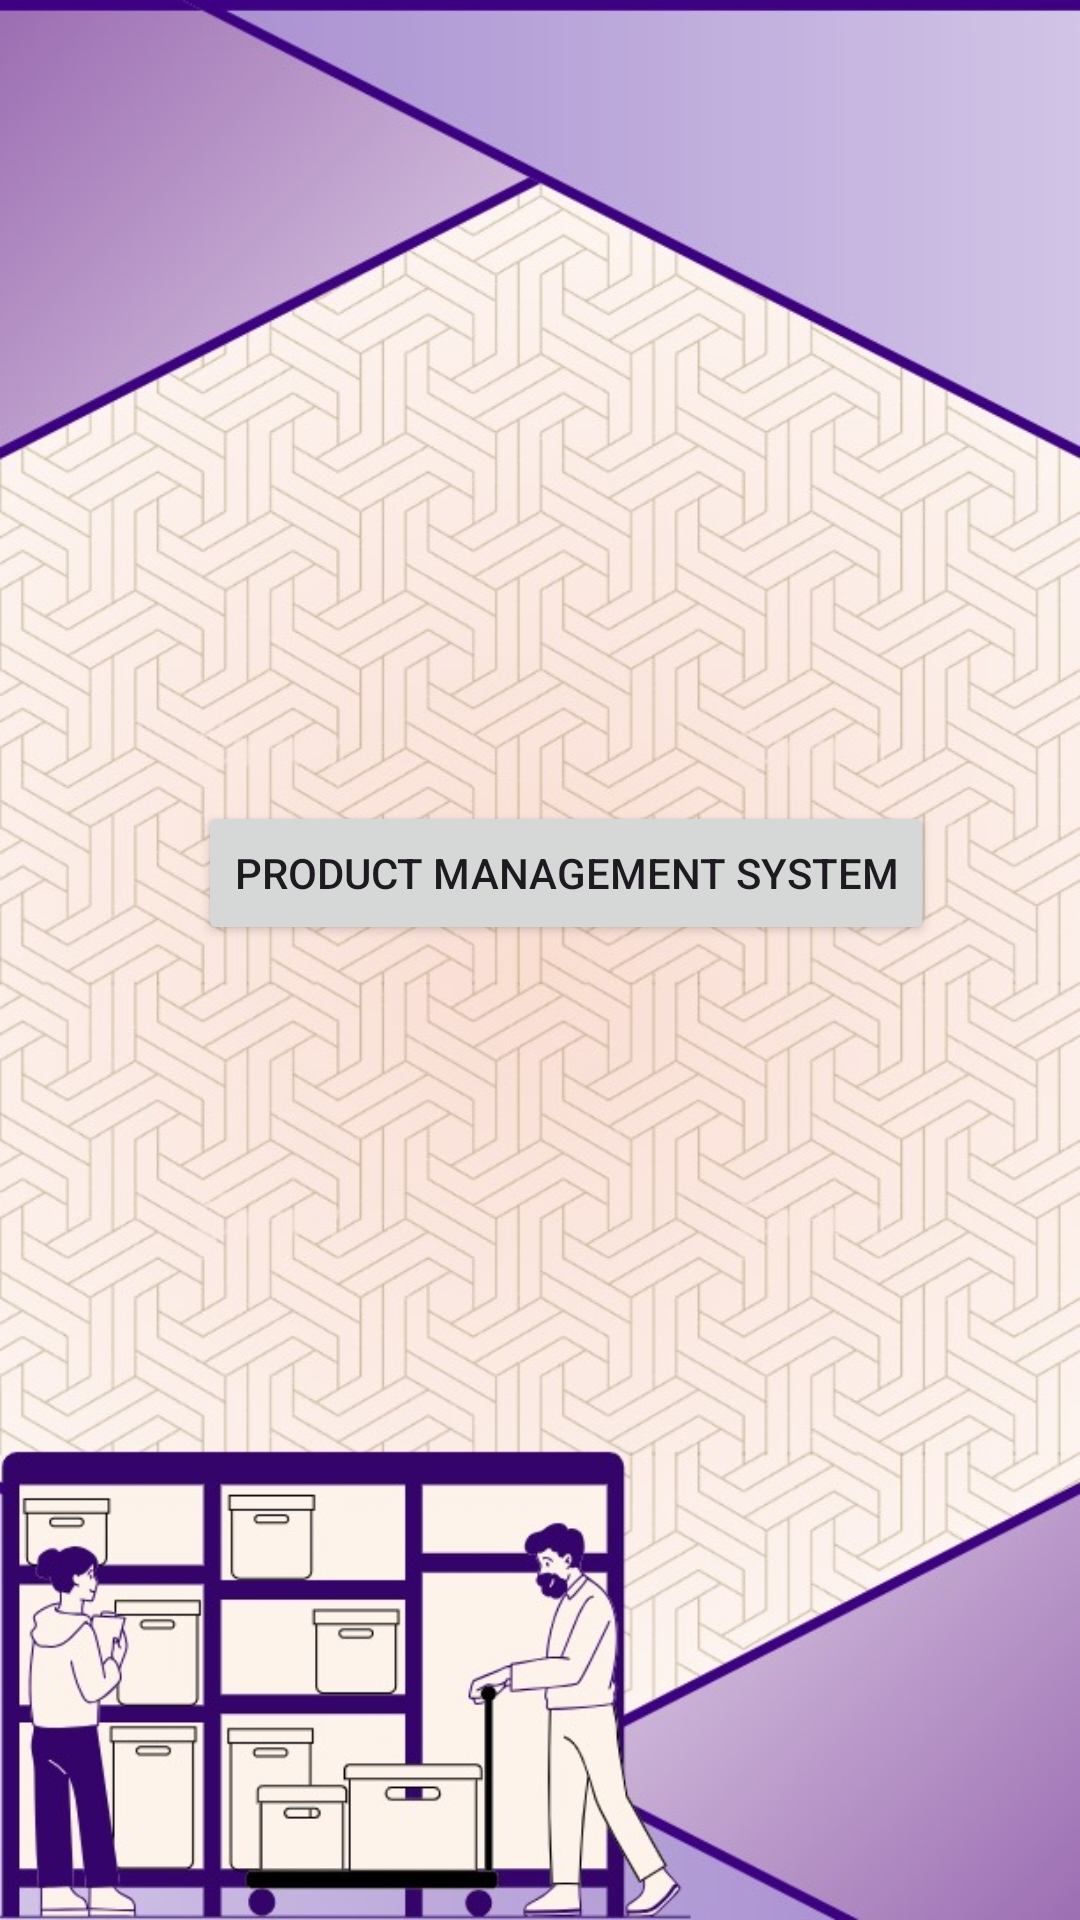

This screen was rendered from an Android layout file. Write that file and the resources it references.
<!-- AndroidManifest.xml: application theme Theme.IMS -->
<!-- res/layout/activity_mainmenu.xml -->
<?xml version="1.0" encoding="utf-8"?>
<androidx.constraintlayout.widget.ConstraintLayout xmlns:android="http://schemas.android.com/apk/res/android"
    xmlns:app="http://schemas.android.com/apk/res-auto"
    xmlns:tools="http://schemas.android.com/tools"
    android:layout_width="match_parent"
    android:layout_height="match_parent"
    android:background="@drawable/bg4"
    tools:context=".Mainmenu">

    <Button
        android:id="@+id/button6"
        android:layout_width="wrap_content"
        android:layout_height="wrap_content"
        android:layout_marginStart="1dp"
        android:layout_marginTop="267dp"
        android:layout_marginBottom="41dp"
        android:text="Product Management System"
        app:icon="@drawable/auwikfgaekuigicon_foreground"
        app:iconPadding="0dp"
        app:iconSize="35dp"
        app:layout_constraintBottom_toTopOf="@+id/button8"
        app:layout_constraintStart_toStartOf="@+id/button8"
        app:layout_constraintTop_toTopOf="parent" />

    <Button
        android:id="@+id/button8"
        android:layout_width="0dp"
        android:layout_height="0dp"
        android:layout_marginStart="65dp"
        android:layout_marginEnd="65dp"
        android:layout_marginBottom="315dp"
        android:text="Stock Management System"
        app:icon="@drawable/stockicon_foreground"
        app:iconPadding="0dp"
        app:iconSize="40dp"
        app:layout_constraintBottom_toBottomOf="parent"
        app:layout_constraintEnd_toEndOf="parent"
        app:layout_constraintStart_toStartOf="parent"
        app:layout_constraintTop_toBottomOf="@+id/button6" />


</androidx.constraintlayout.widget.ConstraintLayout>
<!-- resources referenced by this layout -->
<resources>
  <!-- drawable bg4: jpg bitmap (drawable, 164486 bytes) -->
  <!-- drawable stockicon_foreground (drawable) -->
  <vector xmlns:android="http://schemas.android.com/apk/res/android"
      android:width="108dp"
      android:height="108dp"
      android:viewportWidth="24"
      android:viewportHeight="24"
      android:tint="#000000">
    <group android:scaleX="0.58"
        android:scaleY="0.58"
        android:translateX="5.04"
        android:translateY="5.04">
      <path
          android:fillColor="@android:color/white"
          android:pathData="M15,17h2v-3h1v-2l-1,-5H2l-1,5v2h1v6h9v-6h4V17zM9,18H4v-4h5V18z"/>
      <path
          android:fillColor="@android:color/white"
          android:pathData="M2,4h15v2h-15z"/>
      <path
          android:fillColor="@android:color/white"
          android:pathData="M20,18l0,-3l-2,0l0,3l-3,0l0,2l3,0l0,3l2,0l0,-3l3,0l0,-2z"/>
    </group>
  </vector>
  <style name="Theme.IMS" parent="Base.Theme.IMS" />
  <style name="Base.Theme.IMS" parent="Theme.Material3.DayNight.NoActionBar">
          
          
      </style>
</resources>
